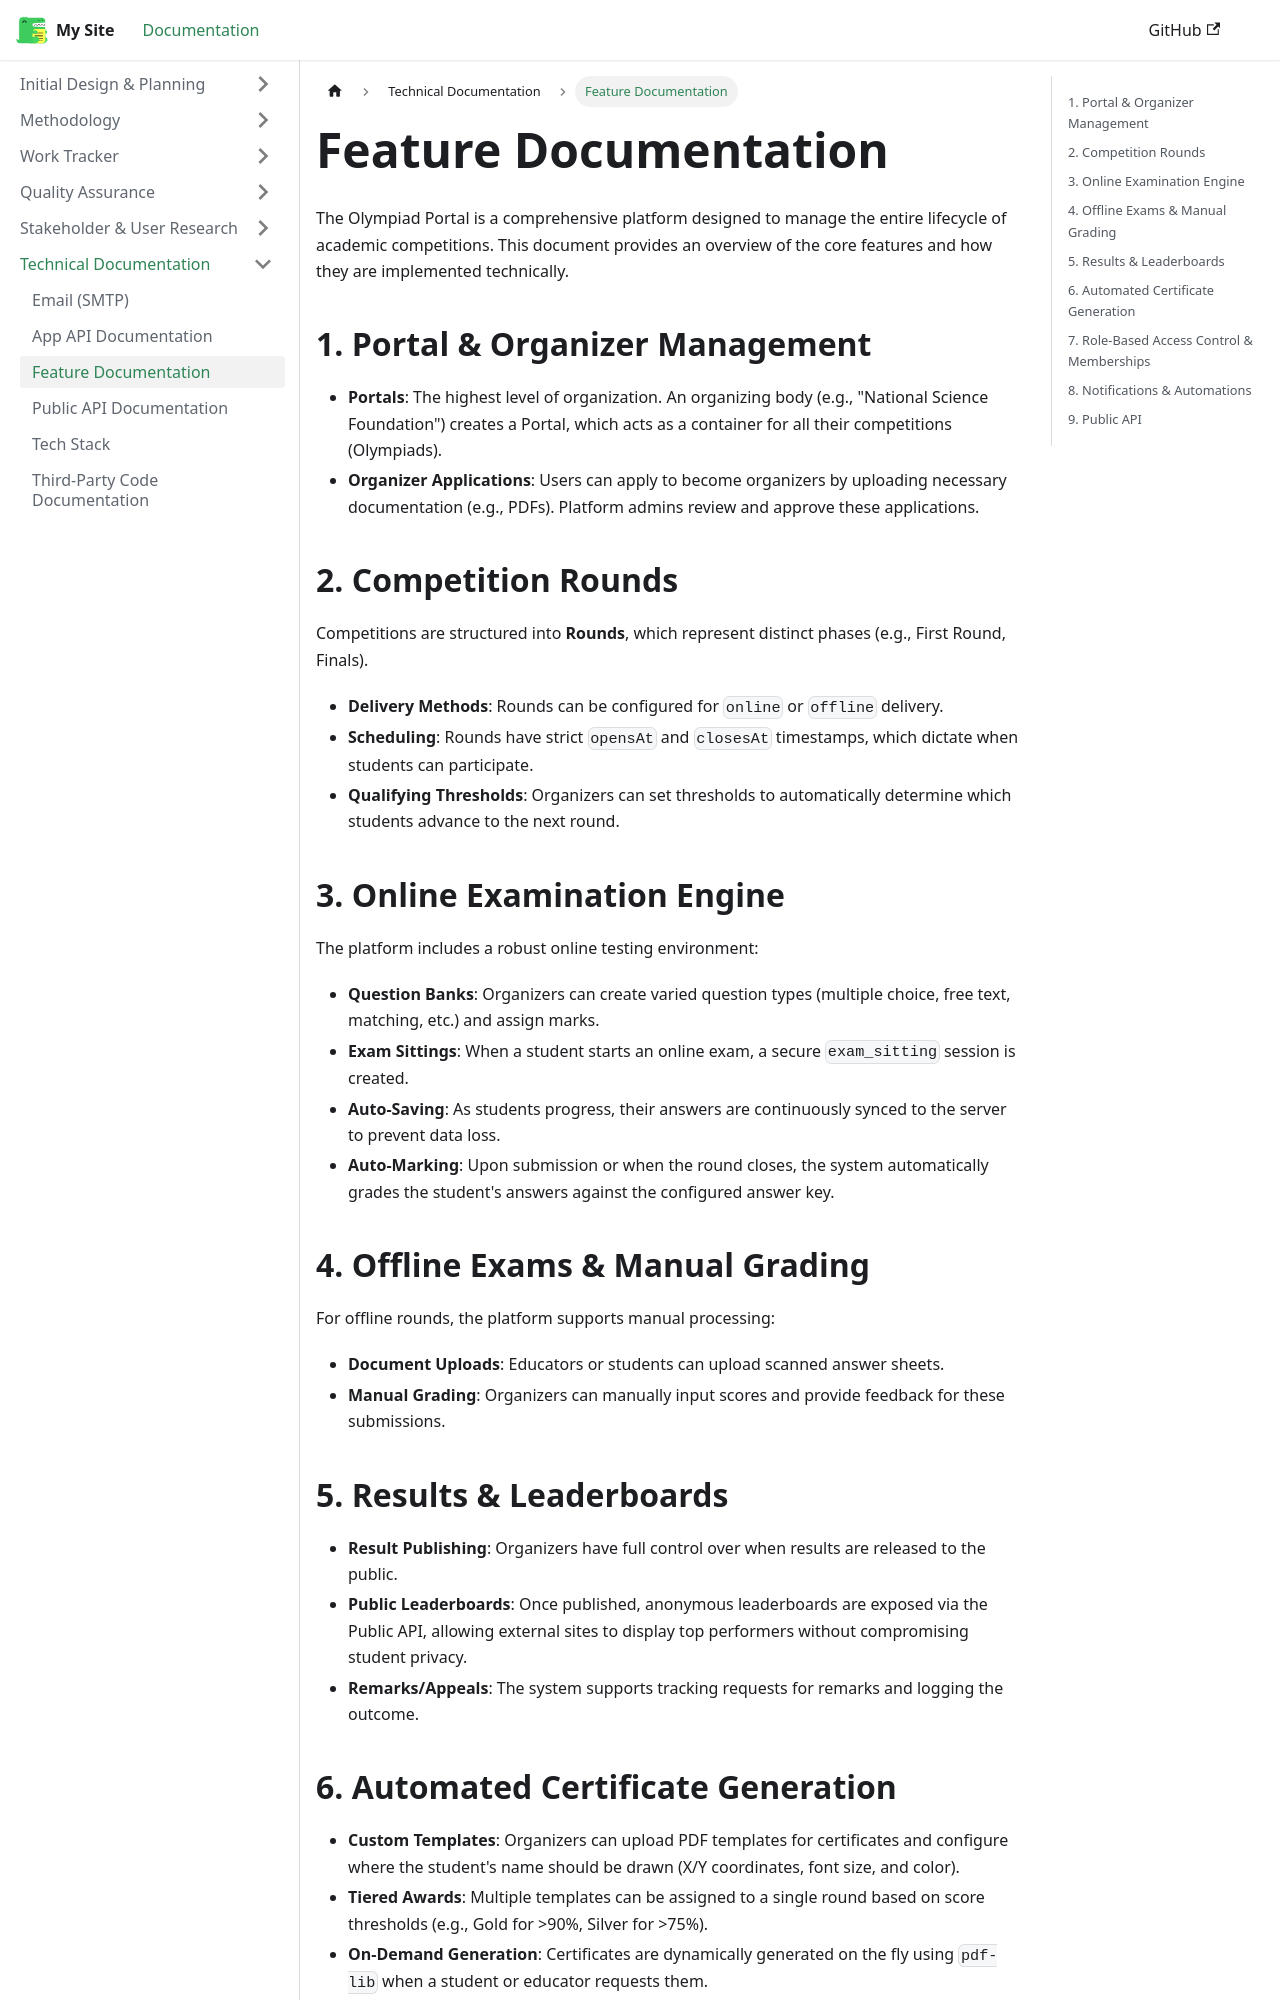

repository: Thabiso-Thuso/Olympiad-Documentation · page: docs/Technical Documentation/features.html · generator: docusaurus

# Feature Documentation

The Olympiad Portal is a comprehensive platform designed to manage the entire lifecycle of academic competitions. This document provides an overview of the core features and how they are implemented technically.

## 1. Portal & Organizer Management
- **Portals**: The highest level of organization. An organizing body (e.g., "National Science Foundation") creates a Portal, which acts as a container for all their competitions (Olympiads).
- **Organizer Applications**: Users can apply to become organizers by uploading necessary documentation (e.g., PDFs). Platform admins review and approve these applications.

## 2. Competition Rounds
Competitions are structured into **Rounds**, which represent distinct phases (e.g., First Round, Finals). 
- **Delivery Methods**: Rounds can be configured for `online` or `offline` delivery.
- **Scheduling**: Rounds have strict `opensAt` and `closesAt` timestamps, which dictate when students can participate.
- **Qualifying Thresholds**: Organizers can set thresholds to automatically determine which students advance to the next round.

## 3. Online Examination Engine
The platform includes a robust online testing environment:
- **Question Banks**: Organizers can create varied question types (multiple choice, free text, matching, etc.) and assign marks.
- **Exam Sittings**: When a student starts an online exam, a secure `exam_sitting` session is created.
- **Auto-Saving**: As students progress, their answers are continuously synced to the server to prevent data loss.
- **Auto-Marking**: Upon submission or when the round closes, the system automatically grades the student's answers against the configured answer key.

## 4. Offline Exams & Manual Grading
For offline rounds, the platform supports manual processing:
- **Document Uploads**: Educators or students can upload scanned answer sheets.
- **Manual Grading**: Organizers can manually input scores and provide feedback for these submissions.

## 5. Results & Leaderboards
- **Result Publishing**: Organizers have full control over when results are released to the public.
- **Public Leaderboards**: Once published, anonymous leaderboards are exposed via the Public API, allowing external sites to display top performers without compromising student privacy.
- **Remarks/Appeals**: The system supports tracking requests for remarks and logging the outcome.
